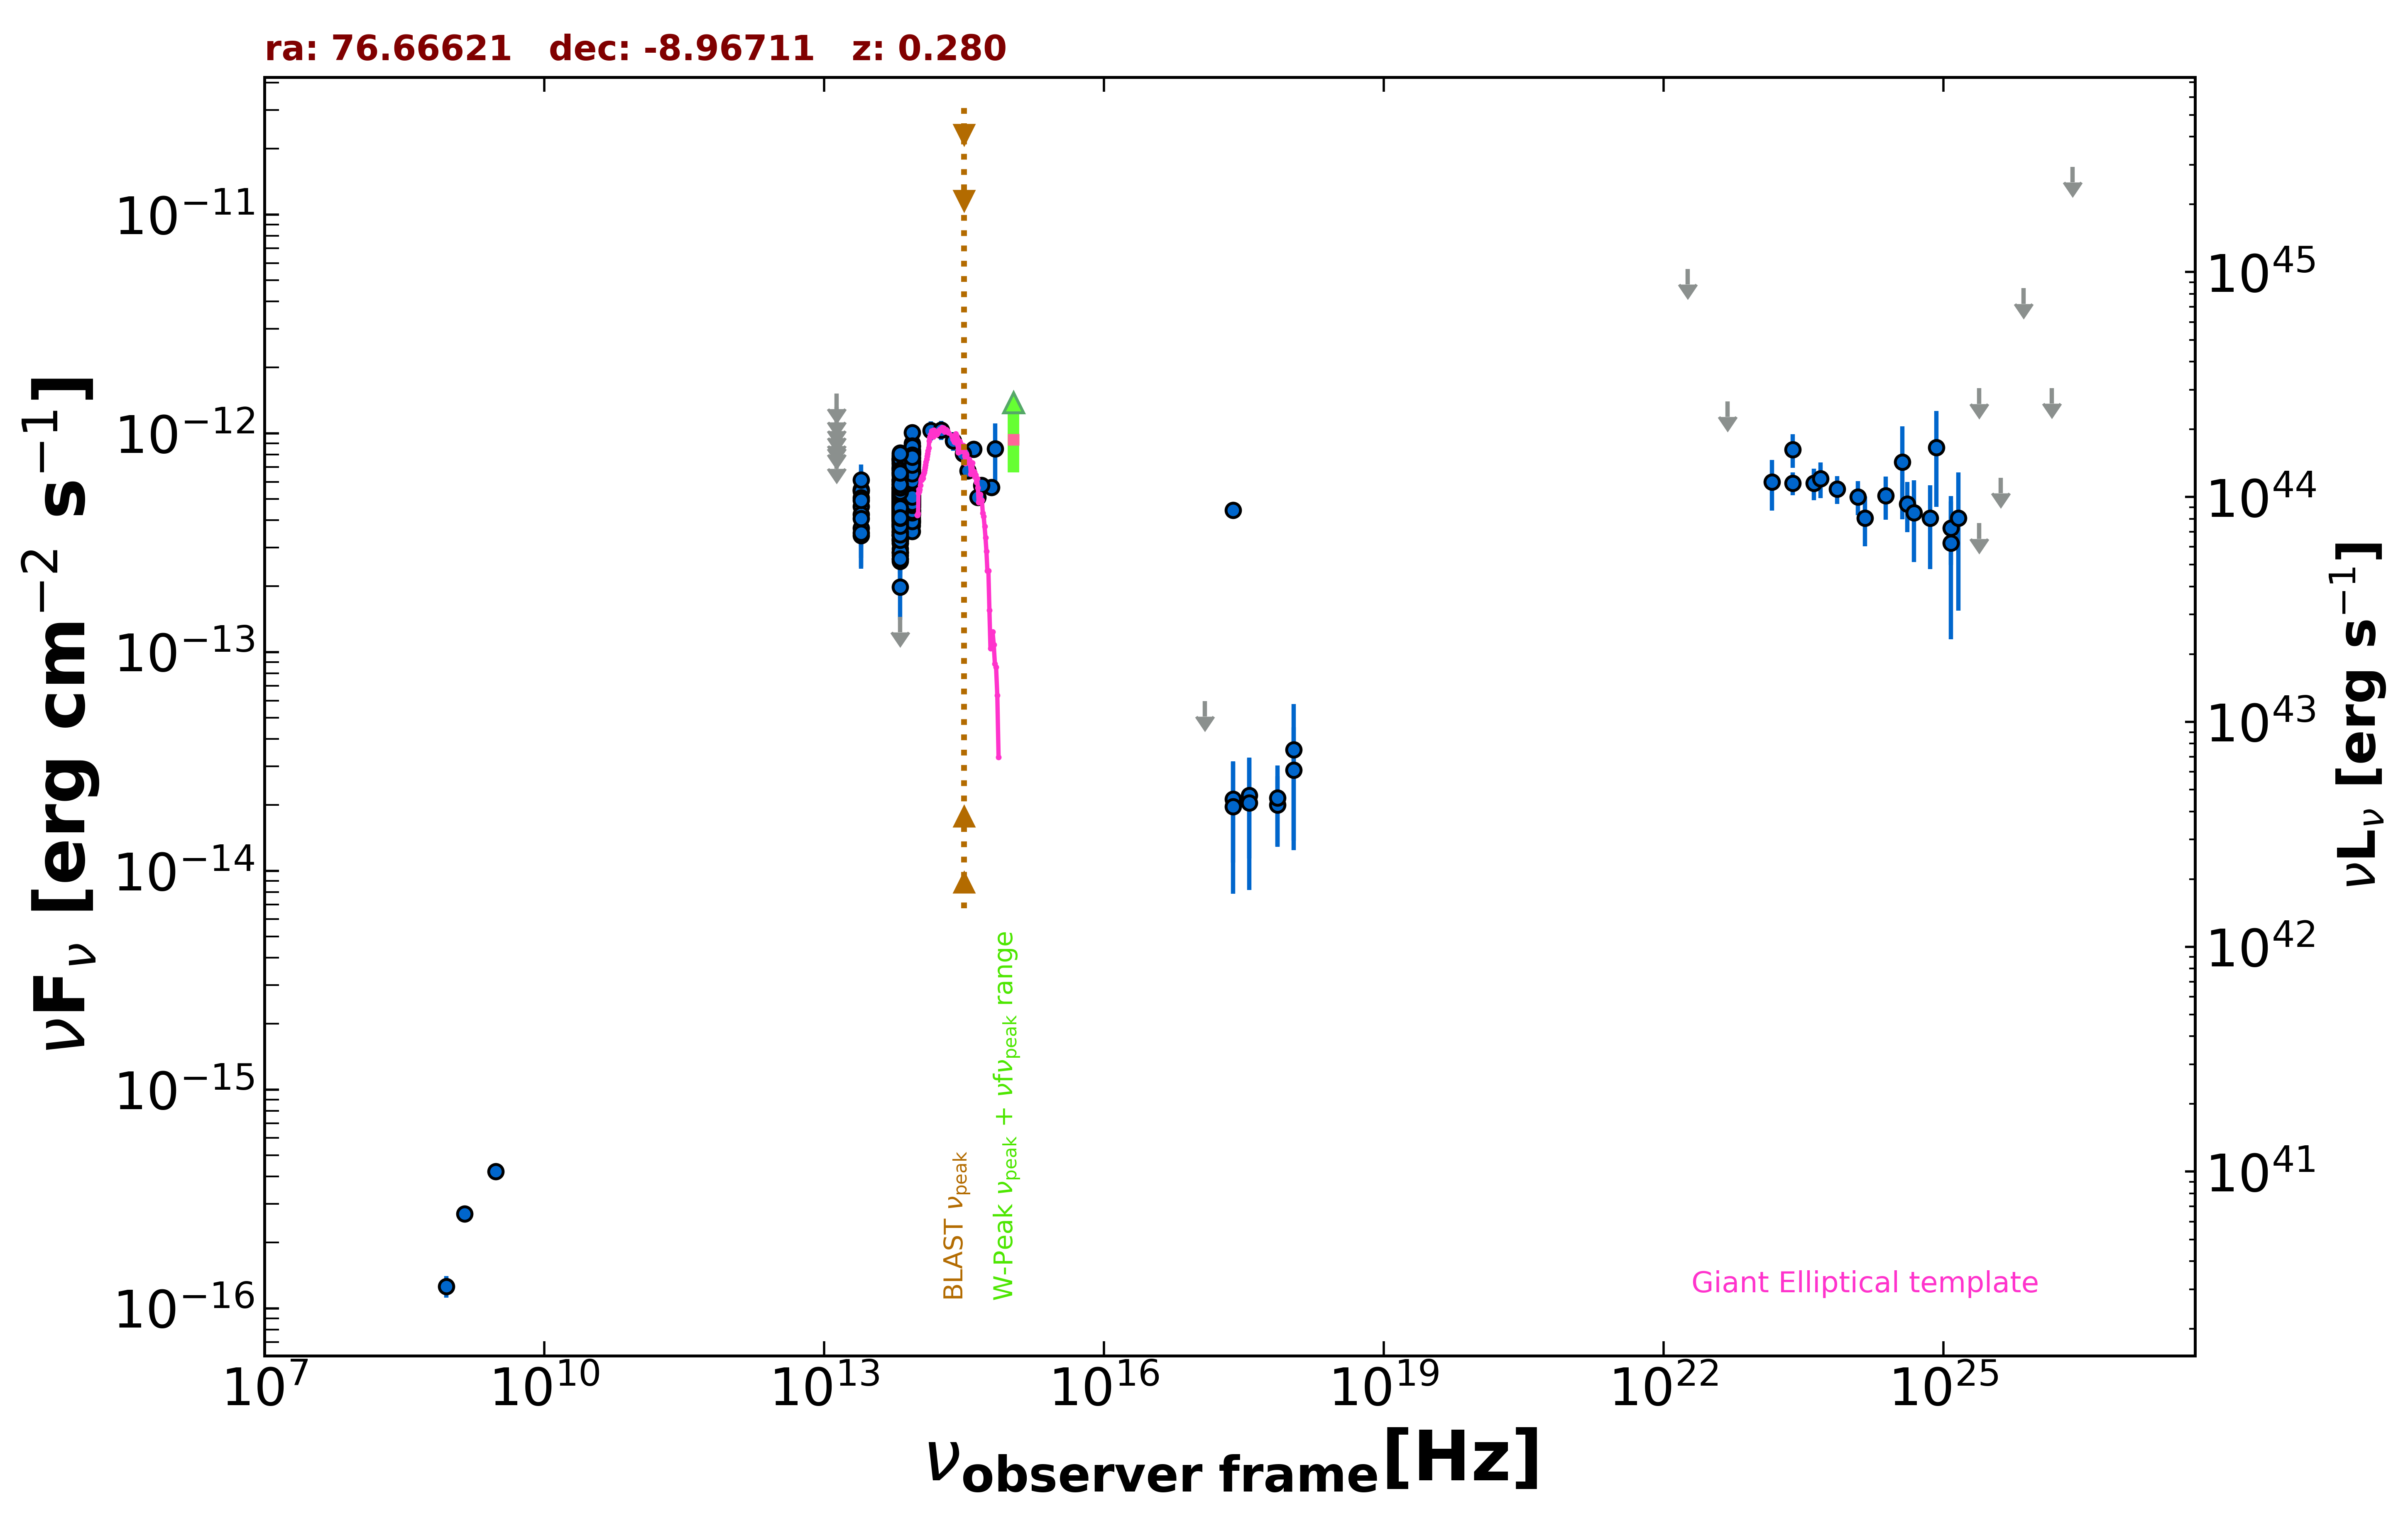

Source data for this figure (header and first rows):
freq., flux, err_flux, MJD_start, MJD_end, flag, catalog, reference
1.400e+09, 2.702e-16, 9.800e-18, 55000, 55000, , NVSS, Condon et al. 1998  AJ  115  1693
8.870e+08, 1.260e-16, 1.415e-17, 55000, 55000, , RACS, Hale et al. 2021  PASA  38  e058
3.000e+09, 4.213e-16, 9.200e-18, 55000, 55000, , VLASSQL, Gordon et al. 2021  ApJS  255  30
2.418e+17, 4.452e-13, 2.460e-14, 55000, 55000, , WGACAT, White et al. 2000  VizieR  IX/31/wgacat
2.418e+17, 2.124e-14, 1.033e-14, 56043, 58316, , 1OUSX, Giommi et al. in preparation
3.627e+17, 2.212e-14, 1.076e-14, 56043, 58316, , 1OUSX, Giommi et al. in preparation
7.253e+17, 2.002e-14, 7.020e-15, 56043, 58316, , 1OUSX, Giommi et al. in preparation
1.088e+18, 2.888e-14, 1.647e-14, 56043, 58316, , 1OUSX, Giommi et al. in preparation
1.389e+14, 1.030e-12, 1.037e-13, 55000, 55000, , 2MASS, Skrutskie et al. 2006  AJ  131  1163
1.804e+14, 1.033e-12, 1.039e-13, 55000, 55000, , 2MASS, Skrutskie et al. 2006  AJ  131  1163
2.427e+14, 9.209e-13, 9.075e-14, 55000, 55000, , 2MASS, Skrutskie et al. 2006  AJ  131  1163
8.817e+13, 6.172e-13, 2.900e-15, 55000, 55000, , UNWISE, Schlafly et al. 2019  ApJS  240  30
6.517e+13, 5.233e-13, 4.000e-15, 55000, 55000, , UNWISE, Schlafly et al. 2019  ApJS  240  30
8.817e+13, 8.114e-13, 2.020e-14, 55000, 55000, , WISE, Wright et al. 2010  AJ  140  1868
6.517e+13, 7.242e-13, 1.800e-14, 55000, 55000, , WISE, Wright et al. 2010  AJ  140  1868
2.498e+13, 4.630e-13, 3.755e-14, 55000, 55000, , WISE, Wright et al. 2010  AJ  140  1868
1.363e+13, 4.902e-13, 1.395e-13, 55000, 55000, , WISE, Wright et al. 2010  AJ  140  1868
8.817e+13, 5.110e-13, 2.780e-14, 56909, 56909, , NEOWISE, Mainzer et al. 2014  ApJ  792  30
6.517e+13, 3.613e-13, 4.440e-14, 56909, 56909, , NEOWISE, Mainzer et al. 2014  ApJ  792  30
8.817e+13, 4.854e-13, 2.775e-14, 56910, 56910, , NEOWISE, Mainzer et al. 2014  ApJ  792  30
6.517e+13, 2.651e-13, 7.165e-14, 56910, 56910, , NEOWISE, Mainzer et al. 2014  ApJ  792  30
8.817e+13, 5.026e-13, 2.875e-14, 56909, 56909, , NEOWISE, Mainzer et al. 2014  ApJ  792  30
6.517e+13, 4.103e-13, 4.545e-14, 56909, 56909, , NEOWISE, Mainzer et al. 2014  ApJ  792  30
8.817e+13, 5.421e-13, 2.800e-14, 56910, 56910, , NEOWISE, Mainzer et al. 2014  ApJ  792  30
6.517e+13, 5.033e-13, 4.645e-14, 56910, 56910, , NEOWISE, Mainzer et al. 2014  ApJ  792  30
8.817e+13, 4.774e-13, 2.685e-14, 56909, 56909, , NEOWISE, Mainzer et al. 2014  ApJ  792  30
6.517e+13, 3.226e-13, 3.780e-14, 56909, 56909, , NEOWISE, Mainzer et al. 2014  ApJ  792  30
8.817e+13, 5.687e-13, 2.725e-14, 56909, 56909, , NEOWISE, Mainzer et al. 2014  ApJ  792  30
6.517e+13, 4.396e-13, 3.770e-14, 56909, 56909, , NEOWISE, Mainzer et al. 2014  ApJ  792  30
8.817e+13, 5.273e-13, 2.865e-14, 56909, 56909, , NEOWISE, Mainzer et al. 2014  ApJ  792  30
6.517e+13, 3.822e-13, 5.545e-14, 56909, 56909, , NEOWISE, Mainzer et al. 2014  ApJ  792  30
8.817e+13, 5.139e-13, 3.220e-14, 56909, 56909, , NEOWISE, Mainzer et al. 2014  ApJ  792  30
6.517e+13, 4.376e-13, 8.025e-14, 56909, 56909, , NEOWISE, Mainzer et al. 2014  ApJ  792  30
8.817e+13, 5.139e-13, 3.690e-14, 56909, 56909, , NEOWISE, Mainzer et al. 2014  ApJ  792  30
6.517e+13, 4.046e-13, 3.845e-14, 56909, 56909, , NEOWISE, Mainzer et al. 2014  ApJ  792  30
8.817e+13, 4.912e-13, 2.810e-14, 56909, 56909, , NEOWISE, Mainzer et al. 2014  ApJ  792  30
6.517e+13, 4.031e-13, 4.015e-14, 56909, 56909, , NEOWISE, Mainzer et al. 2014  ApJ  792  30
8.817e+13, 4.912e-13, 2.810e-14, 56909, 56909, , NEOWISE, Mainzer et al. 2014  ApJ  792  30
6.517e+13, 3.677e-13, 3.970e-14, 56909, 56909, , NEOWISE, Mainzer et al. 2014  ApJ  792  30
8.817e+13, 5.640e-13, 3.120e-14, 56909, 56909, , NEOWISE, Mainzer et al. 2014  ApJ  792  30
6.517e+13, 3.976e-13, 4.220e-14, 56909, 56909, , NEOWISE, Mainzer et al. 2014  ApJ  792  30
8.817e+13, 5.771e-13, 4.575e-14, 56909, 56909, , NEOWISE, Mainzer et al. 2014  ApJ  792  30
6.517e+13, 2.846e-13, 4.530e-14, 56909, 56909, , NEOWISE, Mainzer et al. 2014  ApJ  792  30
8.817e+13, 4.678e-13, 7.355e-14, 57274, 57274, , NEOWISE, Mainzer et al. 2014  ApJ  792  30
6.517e+13, 4.498e-13, 4.320e-14, 57274, 57274, , NEOWISE, Mainzer et al. 2014  ApJ  792  30
8.817e+13, 4.610e-13, 2.715e-14, 57274, 57274, , NEOWISE, Mainzer et al. 2014  ApJ  792  30
6.517e+13, 4.498e-13, 4.815e-14, 57274, 57274, , NEOWISE, Mainzer et al. 2014  ApJ  792  30
8.817e+13, 5.830e-13, 3.225e-14, 57274, 57274, , NEOWISE, Mainzer et al. 2014  ApJ  792  30
6.517e+13, 3.769e-13, 5.785e-14, 57274, 57274, , NEOWISE, Mainzer et al. 2014  ApJ  792  30
8.817e+13, 4.618e-13, 3.235e-14, 57274, 57274, , NEOWISE, Mainzer et al. 2014  ApJ  792  30
6.517e+13, 4.883e-13, 4.370e-14, 57274, 57274, , NEOWISE, Mainzer et al. 2014  ApJ  792  30
8.817e+13, 5.288e-13, 2.875e-14, 57274, 57274, , NEOWISE, Mainzer et al. 2014  ApJ  792  30
6.517e+13, 4.869e-13, 4.805e-14, 57274, 57274, , NEOWISE, Mainzer et al. 2014  ApJ  792  30
8.817e+13, 4.584e-13, 2.700e-14, 57274, 57274, , NEOWISE, Mainzer et al. 2014  ApJ  792  30
6.517e+13, 4.031e-13, 3.570e-14, 57274, 57274, , NEOWISE, Mainzer et al. 2014  ApJ  792  30
8.817e+13, 4.867e-13, 3.495e-14, 56718, 56718, , NEOWISE, Mainzer et al. 2014  ApJ  792  30
6.517e+13, 4.017e-13, 6.165e-14, 56718, 56718, , NEOWISE, Mainzer et al. 2014  ApJ  792  30
8.817e+13, 4.219e-13, 3.655e-14, 56718, 56718, , NEOWISE, Mainzer et al. 2014  ApJ  792  30
6.517e+13, 3.238e-13, 4.035e-14, 56718, 56718, , NEOWISE, Mainzer et al. 2014  ApJ  792  30
8.817e+13, 4.451e-13, 3.280e-14, 56718, 56718, , NEOWISE, Mainzer et al. 2014  ApJ  792  30
... 611 more rows
